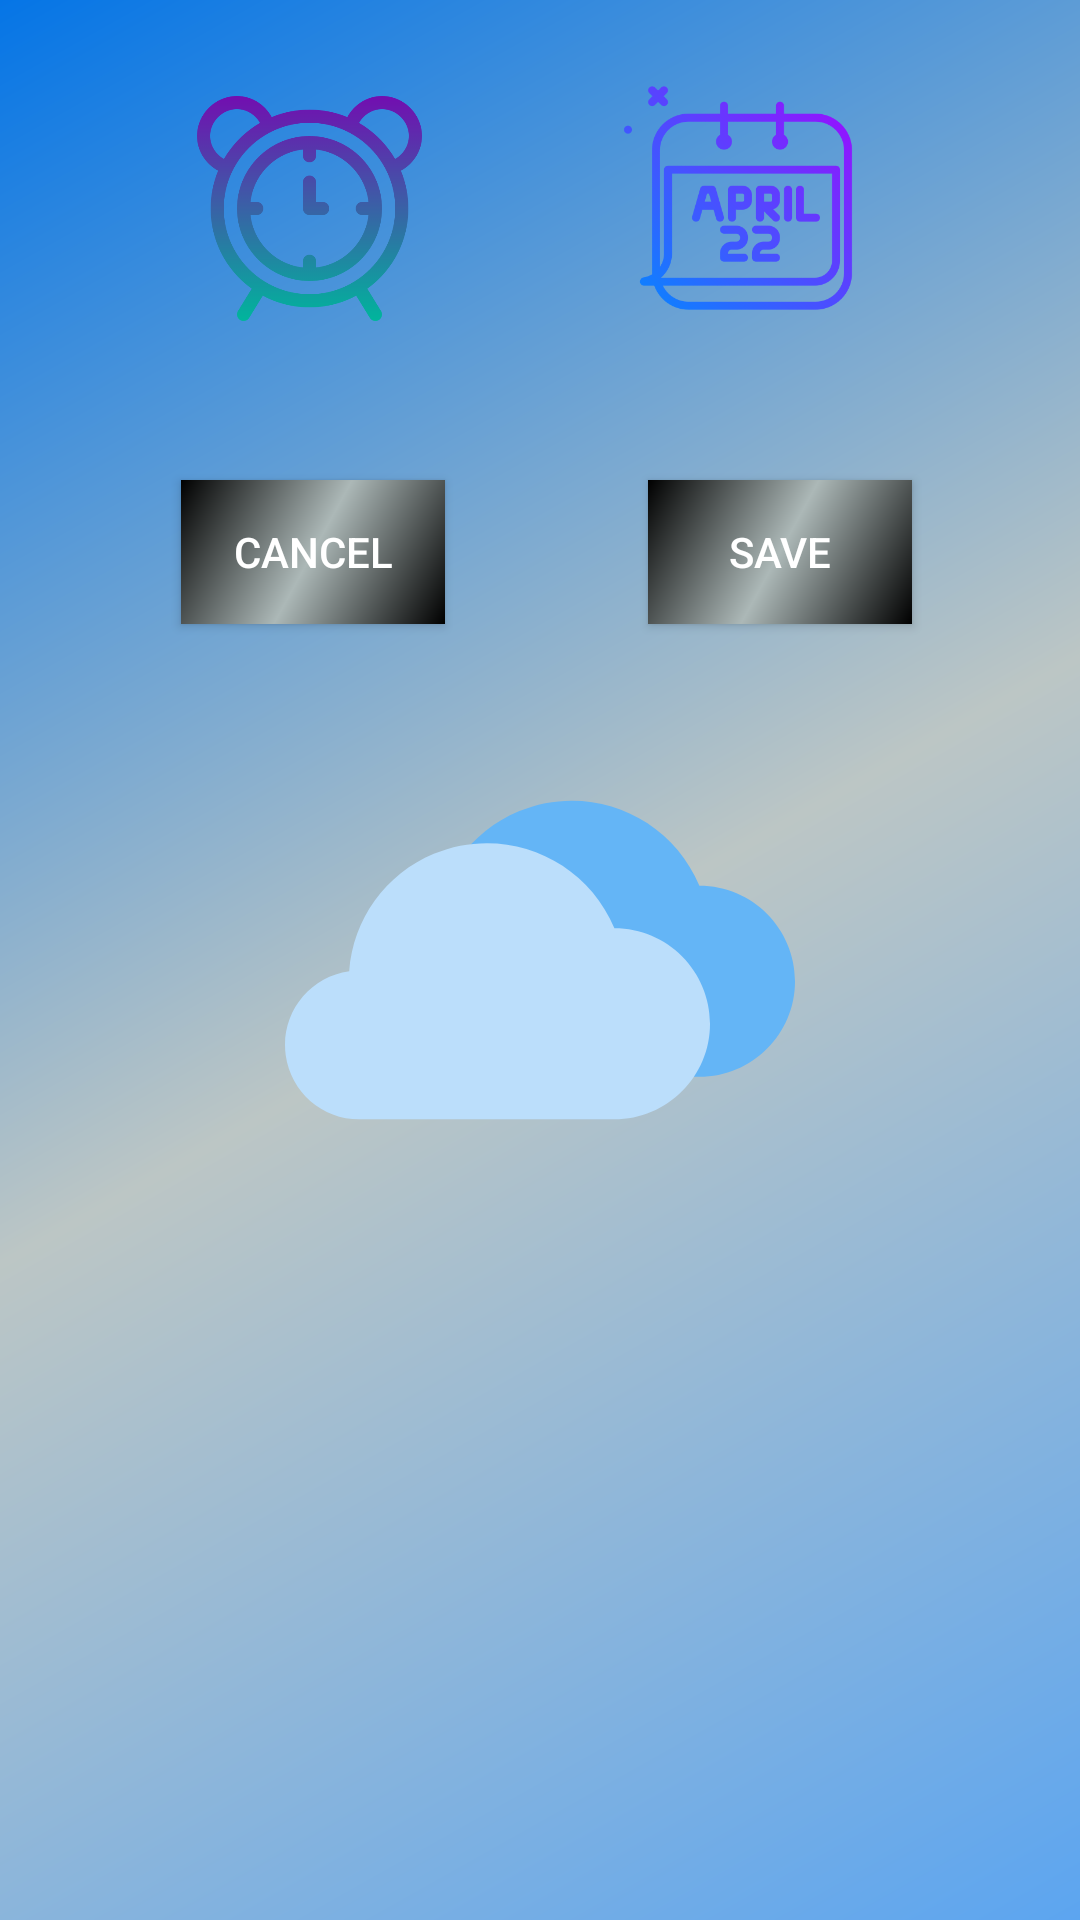

Produce the Android XML layout that renders to this screen, including the resource entries it uses.
<!-- AndroidManifest.xml: application theme splashScreenTheme -->
<!-- res/layout/alert_settings_menu.xml -->
<?xml version="1.0" encoding="utf-8"?>
<androidx.constraintlayout.widget.ConstraintLayout xmlns:android="http://schemas.android.com/apk/res/android"
    xmlns:app="http://schemas.android.com/apk/res-auto"
    xmlns:tools="http://schemas.android.com/tools"
    android:layout_width="match_parent"
    android:layout_height="wrap_content"
    android:background="@drawable/bg1"
    android:layout_margin="15dp"
    >

    










































    <ImageView
        android:id="@+id/timePickerBtn"
        android:layout_width="75dp"
        android:layout_height="75dp"
        android:layout_marginTop="32dp"
        app:layout_constraintEnd_toStartOf="@+id/datePickerBtn"
        app:layout_constraintHorizontal_bias="0.543"
        app:layout_constraintStart_toStartOf="parent"
        app:layout_constraintTop_toTopOf="parent"
        app:srcCompat="@drawable/alarm_new" />

    <ImageView
        android:id="@+id/datePickerBtn"
        android:layout_width="100dp"
        android:layout_height="100dp"
        android:layout_marginTop="16dp"
        android:layout_marginEnd="64dp"
        app:layout_constraintEnd_toEndOf="parent"
        app:layout_constraintTop_toTopOf="parent"
        app:srcCompat="@drawable/calendar_new" />

    <Button
        android:id="@+id/btnAlertCancel"
        android:layout_width="wrap_content"
        android:layout_height="wrap_content"
        android:layout_marginTop="160dp"
        android:background="@drawable/bg2"
        android:text="@string/cancel"
        android:textColor="#ffff"
        app:layout_constraintEnd_toStartOf="@+id/btnAlertSave"
        app:layout_constraintHorizontal_bias="0.472"
        app:layout_constraintStart_toStartOf="parent"
        app:layout_constraintTop_toTopOf="parent" />

    <Button
        android:id="@+id/btnAlertSave"
        android:layout_width="wrap_content"
        android:layout_height="wrap_content"
        android:layout_marginEnd="56dp"
        android:background="@drawable/bg2"
        android:text="@string/save"
        android:textColor="#ffff"
        app:layout_constraintBottom_toBottomOf="@+id/btnAlertCancel"
        app:layout_constraintEnd_toEndOf="parent"
        app:layout_constraintTop_toTopOf="@+id/btnAlertCancel"
        app:layout_constraintVertical_bias="0.0" />

</androidx.constraintlayout.widget.ConstraintLayout>
<!-- resources referenced by this layout -->
<resources>
  <!-- drawable alarm_new: png bitmap (drawable-v24, 43184 bytes) -->
  <!-- drawable bg2 (drawable-v24) -->
  <?xml version="1.0" encoding="utf-8"?>
  <shape xmlns:android="http://schemas.android.com/apk/res/android">
  
      <gradient
          android:startColor="#000000"
          android:centerColor="#ACB8B7"
          android:endColor="#000000"
          android:angle="135"
          />
  </shape>
  <!-- drawable calendar_new: png bitmap (drawable-v24, 26157 bytes) -->
  <string name="cancel">Cancel</string>
  <string name="save">Save</string>
  <style name="splashScreenTheme" parent="Theme.MaterialComponents.Light.NoActionBar">
          <item name="android:windowBackground">@drawable/splash_image</item>
          <item name="android:statusBarColor">#6495ed</item>
      </style>
  <!-- drawable splash_image (drawable) -->
  <?xml version="1.0" encoding="utf-8"?>
  <layer-list xmlns:android="http://schemas.android.com/apk/res/android">
  
      <item android:drawable="@drawable/bg5"
  
          />
  
      <item android:drawable="@drawable/ic_app_logo"
          android:gravity="center"
          />
  </layer-list>
  <!-- drawable bg5 (drawable-v24) -->
  <?xml version="1.0" encoding="utf-8"?>
  <shape xmlns:android="http://schemas.android.com/apk/res/android">
  
      <gradient
          android:startColor="#5CA5F0"
          android:centerColor="#BCC6C5"
          android:endColor="#0575E6"
          android:angle="135"
          />
  </shape>
  <!-- drawable ic_app_logo (drawable) -->
  <vector android:height="170dp" android:viewportHeight="512.084"
      android:viewportWidth="512.084" android:width="170dp" xmlns:android="http://schemas.android.com/apk/res/android">
      <path android:fillColor="#64B5F6" android:pathData="M416.084,181.389L416.084,181.389c-29.46,-70.69 -110.648,-104.114 -181.339,-74.654c-48.335,20.143 -81.2,65.796 -84.966,118.025c-40.848,5.649 -69.383,43.343 -63.734,84.192c5.112,36.962 36.725,64.475 74.038,64.438h256c53.019,0 96,-42.981 96,-96S469.104,181.389 416.084,181.389z"/>
      <path android:fillColor="#BBDEFB" android:pathData="M330.751,224.056L330.751,224.056c-29.46,-70.69 -110.648,-104.114 -181.338,-74.654c-48.335,20.143 -81.2,65.796 -84.966,118.025c-40.848,5.649 -69.383,43.343 -63.734,84.192c5.112,36.962 36.725,64.475 74.038,64.438h256c53.019,0 96,-42.981 96,-96S383.77,224.056 330.751,224.056z"/>
  </vector>
</resources>
